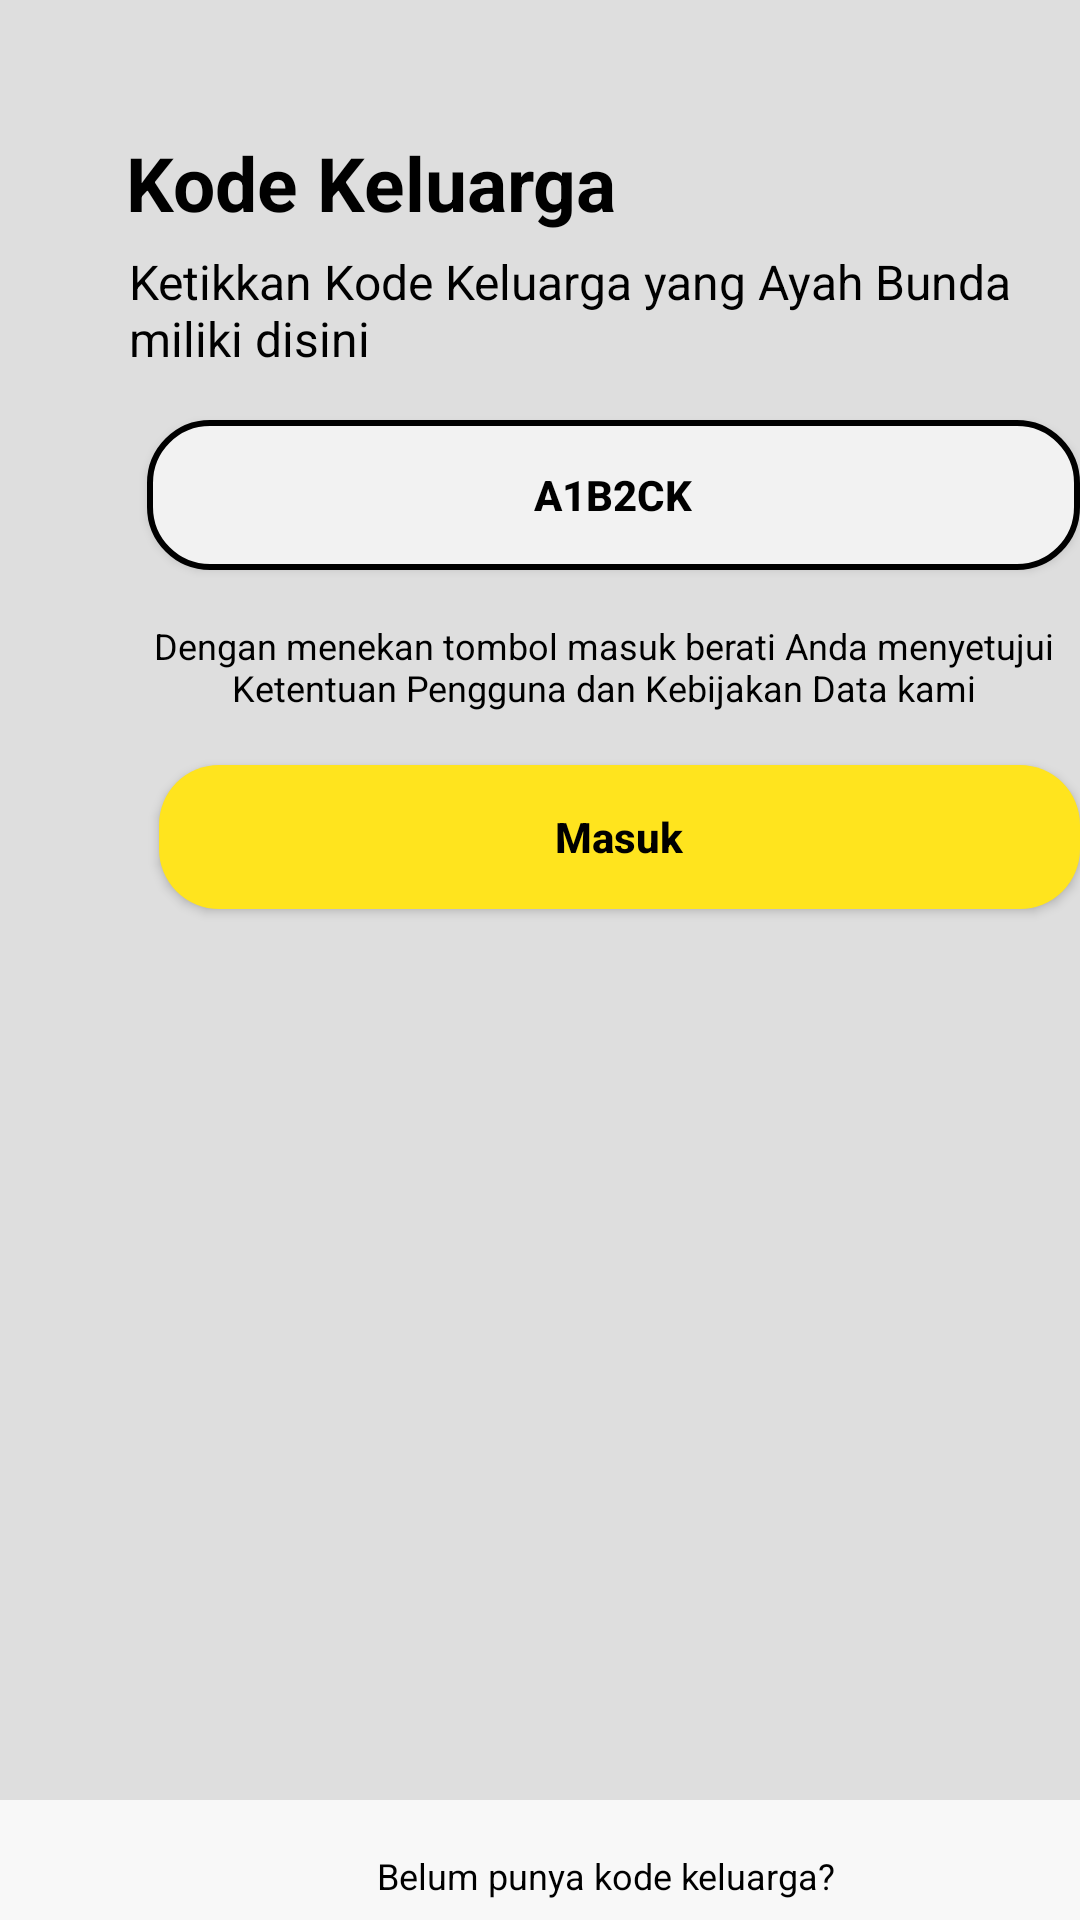

Here is an Android app screen rendered from its layout file. Give the layout XML and the strings, colors and styles it references.
<!-- AndroidManifest.xml: application theme Theme.10120230Latihan3 -->
<!-- res/layout/activity_main2.xml -->
<?xml version="1.0" encoding="utf-8"?>
<LinearLayout xmlns:android="http://schemas.android.com/apk/res/android"
    xmlns:app="http://schemas.android.com/apk/res-auto"
    xmlns:tools="http://schemas.android.com/tools"
    android:layout_width="match_parent"
    android:layout_height="match_parent"
    tools:context=".MainActivity2">

    <LinearLayout
        android:layout_width="match_parent"
        android:layout_height="match_parent"
        android:orientation="vertical">

        <LinearLayout
            android:layout_width="match_parent"
            android:layout_height="600dp"
            android:background="#dedede">

            <RelativeLayout
                android:layout_width="match_parent"
                android:layout_height="match_parent">

                <TextView
                    android:layout_width="225dp"
                    android:layout_height="wrap_content"
                    android:layout_alignParentLeft="true"
                    android:layout_alignParentTop="true"
                    android:layout_centerHorizontal="true"
                    android:layout_marginLeft="42dp"
                    android:layout_marginTop="44dp"
                    android:text="Kode Keluarga"
                    android:textColor="#000000"
                    android:textSize="25sp"
                    android:textStyle="bold" />

                <TextView
                    android:layout_width="295dp"
                    android:layout_height="wrap_content"
                    android:layout_alignParentLeft="true"
                    android:layout_alignParentTop="true"
                    android:layout_centerHorizontal="true"
                    android:layout_marginLeft="43dp"
                    android:layout_marginTop="83dp"
                    android:text="Ketikkan Kode Keluarga yang Ayah Bunda miliki disini"
                    android:textColor="#000000"
                    android:textSize="16sp" />

                <androidx.appcompat.widget.AppCompatButton
                    android:layout_width="wrap_content"
                    android:layout_height="wrap_content"
                    android:layout_alignParentLeft="true"
                    android:layout_alignParentTop="true"
                    android:layout_centerHorizontal="true"
                    android:layout_marginLeft="49dp"
                    android:layout_marginTop="140dp"
                    android:background="@drawable/rounded_white_button"
                    android:text="A1b2ck"
                    android:textColor="@color/black"
                    android:textStyle="bold" />

                <TextView
                    android:layout_width="310dp"
                    android:layout_height="wrap_content"
                    android:layout_alignParentLeft="true"
                    android:layout_alignParentTop="true"
                    android:layout_centerHorizontal="true"
                    android:layout_marginLeft="46dp"
                    android:layout_marginTop="207dp"
                    android:text="Dengan menekan tombol masuk berati Anda menyetujui Ketentuan Pengguna dan Kebijakan Data kami"
                    android:textColor="#000000"
                    android:textSize="12sp"
                    android:gravity="center"/>

                <androidx.appcompat.widget.AppCompatButton
                    android:id="@+id/masuk"
                    android:layout_width="wrap_content"
                    android:layout_height="wrap_content"
                    android:layout_alignParentLeft="true"
                    android:layout_alignParentTop="true"
                    android:layout_centerHorizontal="true"
                    android:layout_marginLeft="53dp"
                    android:layout_marginTop="255dp"
                    android:background="@drawable/rounded_button"
                    android:text="Masuk"
                    android:textAllCaps="false"
                    android:textColor="@color/black"
                    android:textStyle="bold" />


            </RelativeLayout>

        </LinearLayout>
        <LinearLayout
            android:layout_width="match_parent"
            android:layout_height="match_parent"
            android:background="#f8f8f8"
            android:orientation="vertical"
            android:outlineSpotShadowColor="#bababb"
            android:outlineProvider="bounds">
            <RelativeLayout
                android:layout_width="match_parent"
                android:layout_height="match_parent">

                <TextView
                    android:layout_width="310dp"
                    android:layout_height="wrap_content"
                    android:layout_alignParentLeft="true"
                    android:layout_alignParentTop="true"
                    android:layout_centerHorizontal="true"
                    android:layout_marginLeft="47dp"
                    android:layout_marginTop="17dp"
                    android:gravity="center"
                    android:text="Belum punya kode keluarga?"
                    android:textColor="#000000"
                    android:textSize="12sp" />

                <androidx.appcompat.widget.AppCompatButton
                    android:layout_width="wrap_content"
                    android:layout_height="wrap_content"
                    android:layout_alignParentLeft="true"
                    android:layout_alignParentTop="true"
                    android:layout_marginLeft="45dp"
                    android:layout_marginTop="45dp"
                    android:background="@drawable/blue_rounded_button"
                    android:text="Beli Kode Keluarga Disini"
                    android:textAllCaps="false"
                    android:textColor="@color/white" />
            </RelativeLayout>
        </LinearLayout>

    </LinearLayout>

</LinearLayout>
   
    
    
    
<!-- resources referenced by this layout -->
<resources>
  <!-- drawable blue_rounded_button (drawable) -->
  <?xml version="1.0" encoding="utf-8"?>
  <shape xmlns:android="http://schemas.android.com/apk/res/android">
      <solid android:color="#494dea"/> 
      <corners
          android:bottomRightRadius="20dp"
          android:bottomLeftRadius="20dp"
          android:topLeftRadius="20dp"
          android:topRightRadius="20dp"/>
      <size android:width="315dp"
          android:height="35dp">
      </size>
  </shape>
  <!-- drawable rounded_button (drawable) -->
  <?xml version="1.0" encoding="utf-8"?>
  <shape xmlns:android="http://schemas.android.com/apk/res/android">
      <solid android:color="#ffe41e"/> 
      <corners
          android:bottomRightRadius="20dp"
          android:bottomLeftRadius="20dp"
          android:topLeftRadius="20dp"
          android:topRightRadius="20dp"/>
      <size android:width="315dp"
          android:height="35dp">
      </size>
  </shape>
  <!-- drawable rounded_white_button (drawable) -->
  <?xml version="1.0" encoding="utf-8"?>
  <shape xmlns:android="http://schemas.android.com/apk/res/android">
      <solid android:color="#f2f2f2"/> 
      <corners
          android:bottomRightRadius="20dp"
          android:bottomLeftRadius="20dp"
          android:topLeftRadius="20dp"
          android:topRightRadius="20dp"/>
      <size android:width="315dp"
          android:height="50dp">
      </size>
      <stroke android:width="2dp"
          android:color="@color/black">
      </stroke>
  </shape>
  <style name="Theme.10120230Latihan3" parent="Theme.MaterialComponents.DayNight.DarkActionBar">
          
          <item name="colorPrimary">@color/purple_500</item>
          <item name="colorPrimaryVariant">@color/purple_700</item>
          <item name="colorOnPrimary">@color/white</item>
          
          <item name="colorSecondary">@color/teal_200</item>
          <item name="colorSecondaryVariant">@color/teal_700</item>
          <item name="colorOnSecondary">@color/black</item>
          
          <item name="android:statusBarColor">?attr/colorPrimaryVariant</item>
          
      </style>
  <!-- not gathered from this repository: default colours our renderer supplied (Android Studio template values) -->
  <color name="purple_500">#FF6200EE</color>
  <color name="purple_700">#FF3700B3</color>
  <color name="teal_200">#FF03DAC5</color>
  <color name="teal_700">#FF018786</color>
  <color name="black">#FF000000</color>
  <color name="white">#FFFFFFFF</color>
</resources>
